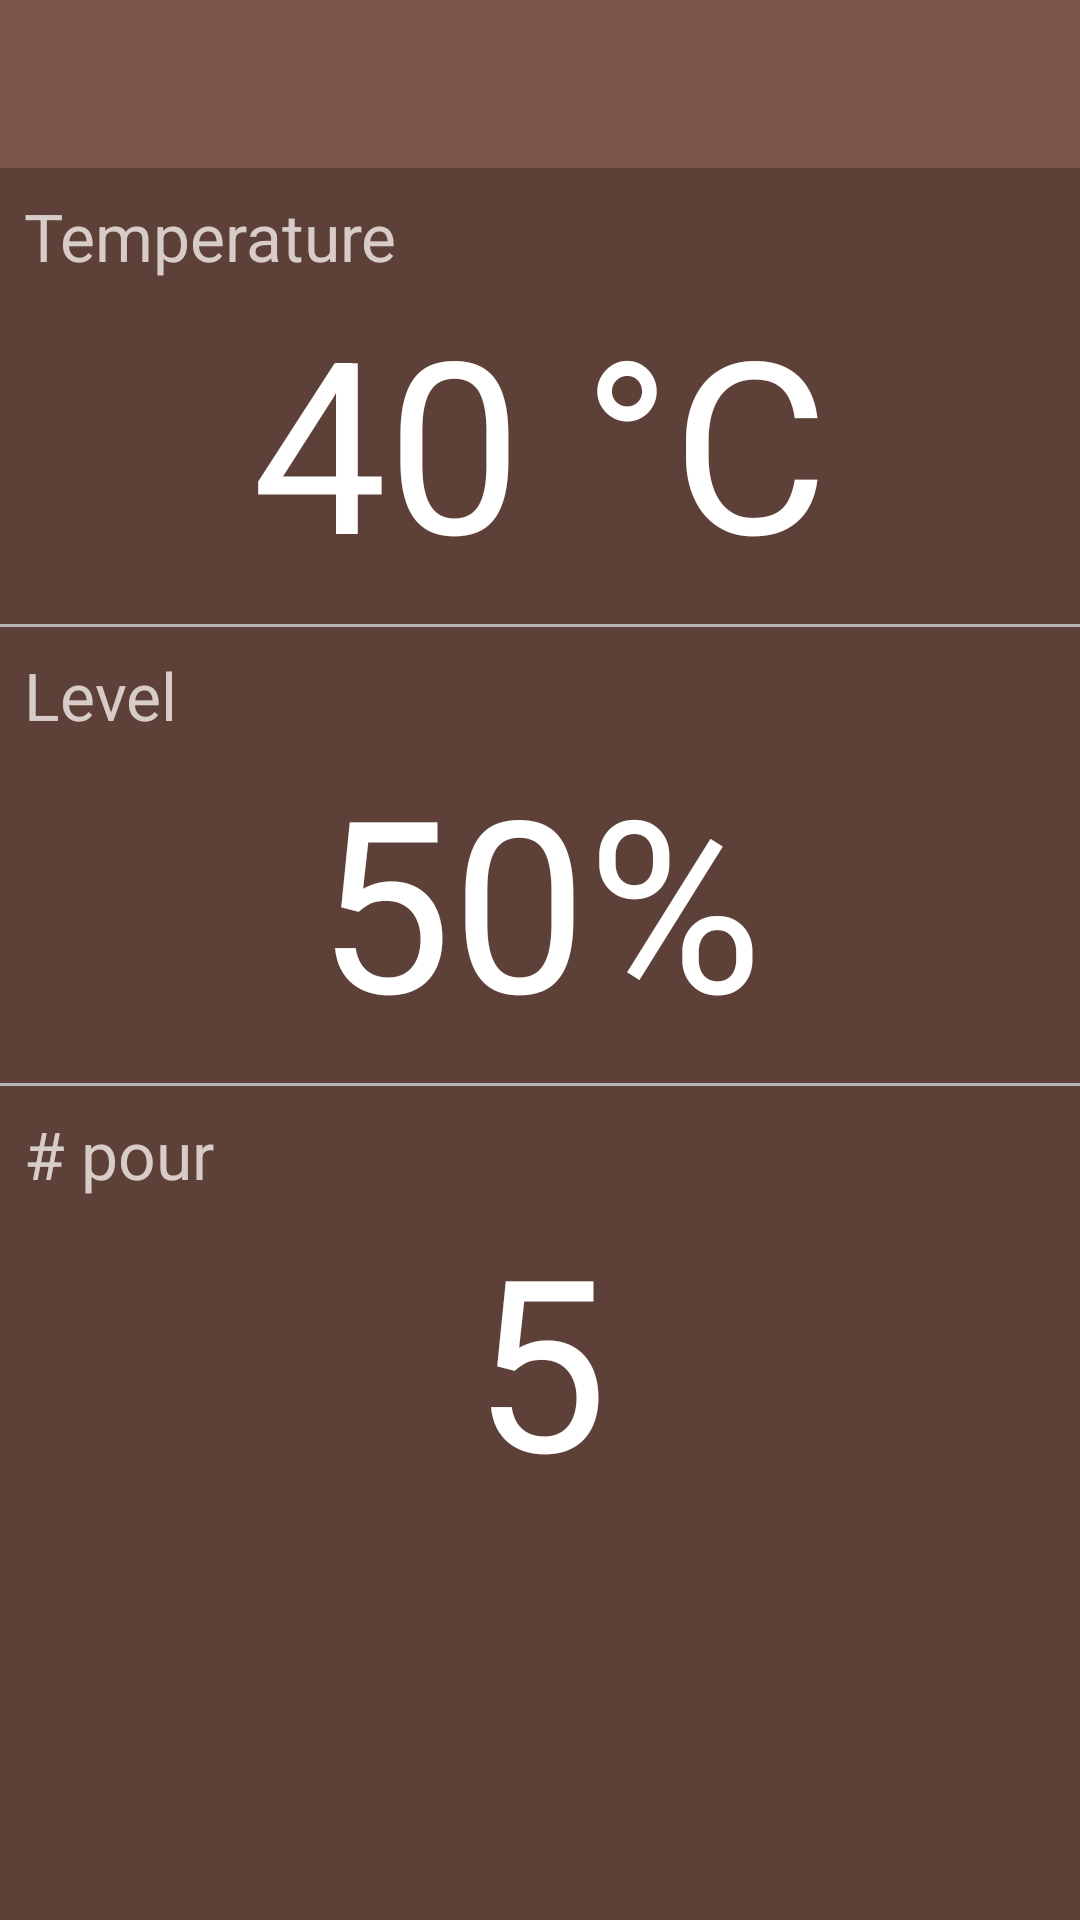

The Android layout XML behind this screen, and the referenced resources:
<!-- AndroidManifest.xml: activity theme AppTheme.NoActionBar -->
<!-- res/layout/activity_main.xml -->
<?xml version="1.0" encoding="utf-8"?>
<RelativeLayout xmlns:android="http://schemas.android.com/apk/res/android"
    xmlns:app="http://schemas.android.com/apk/res-auto"
    android:id="@+id/drawer_layout"
    android:layout_width="match_parent"
    android:layout_height="match_parent">

    <android.support.v7.widget.Toolbar
        android:id="@+id/toolbar"
        android:layout_width="match_parent"
        android:layout_height="wrap_content"
        android:background="@color/primary"
        android:minHeight="?attr/actionBarSize"
        app:theme="@style/ThemeOverlay.AppCompat.Dark.ActionBar">

    </android.support.v7.widget.Toolbar>

    <ScrollView
        android:layout_width="match_parent"
        android:layout_height="match_parent"
        android:layout_below="@id/toolbar"
        android:background="@color/primary_dark">

        <LinearLayout
            android:layout_width="match_parent"
            android:layout_height="wrap_content"
            android:orientation="vertical">

            <LinearLayout
                android:layout_width="match_parent"
                android:layout_height="wrap_content"
                android:orientation="vertical"
                android:padding="8dp">

                <TextView
                    android:layout_width="wrap_content"
                    android:layout_height="wrap_content"
                    android:text="@string/temperature"
                    android:textAppearance="?android:attr/textAppearanceLarge"
                    android:textColor="@color/primary_light" />

                <TextView
                    android:id="@+id/temperature"
                    android:layout_width="match_parent"
                    android:layout_height="wrap_content"
                    android:gravity="center_horizontal"
                    android:text="40 °C"
                    android:textColor="@color/white"
                    android:textSize="80sp" />
            </LinearLayout>

            <View
                android:layout_width="match_parent"
                android:layout_height="1dp"
                android:background="@color/divider" />

            <LinearLayout
                android:layout_width="match_parent"
                android:layout_height="wrap_content"
                android:orientation="vertical"
                android:padding="8dp">

                <TextView
                    android:layout_width="wrap_content"
                    android:layout_height="wrap_content"
                    android:text="@string/level"
                    android:textAppearance="?android:attr/textAppearanceLarge"
                    android:textColor="@color/primary_light" />

                <TextView
                    android:id="@+id/level"
                    android:layout_width="match_parent"
                    android:layout_height="wrap_content"
                    android:gravity="center_horizontal"
                    android:text="50%"
                    android:textColor="@color/white"
                    android:textSize="80sp" />
            </LinearLayout>

            <View
                android:layout_width="match_parent"
                android:layout_height="1dp"
                android:background="@color/divider" />

            <LinearLayout
                android:layout_width="match_parent"
                android:layout_height="wrap_content"
                android:orientation="vertical"
                android:padding="8dp">

                <TextView
                    android:layout_width="wrap_content"
                    android:layout_height="wrap_content"
                    android:text="@string/pour"
                    android:textAppearance="?android:attr/textAppearanceLarge"
                    android:textColor="@color/primary_light" />

                <TextView
                    android:id="@+id/pour"
                    android:layout_width="match_parent"
                    android:layout_height="wrap_content"
                    android:gravity="center_horizontal"
                    android:text="5"
                    android:textColor="@color/white"
                    android:textSize="80sp" />
            </LinearLayout>
        </LinearLayout>
    </ScrollView>
</RelativeLayout>
<!-- resources referenced by this layout -->
<resources>
  <color name="divider">#B6B6B6</color>
  <color name="primary">#795548</color>
  <color name="primary_dark">#5D4037</color>
  <color name="primary_light">#D7CCC8</color>
  <color name="white">#FFF</color>
  <string name="level">Level</string>
  <string name="pour"># pour</string>
  <string name="temperature">Temperature</string>
  <style name="AppTheme.NoActionBar">
          <item name="windowActionBar">false</item>
          <item name="windowNoTitle">true</item>
      </style>
</resources>
